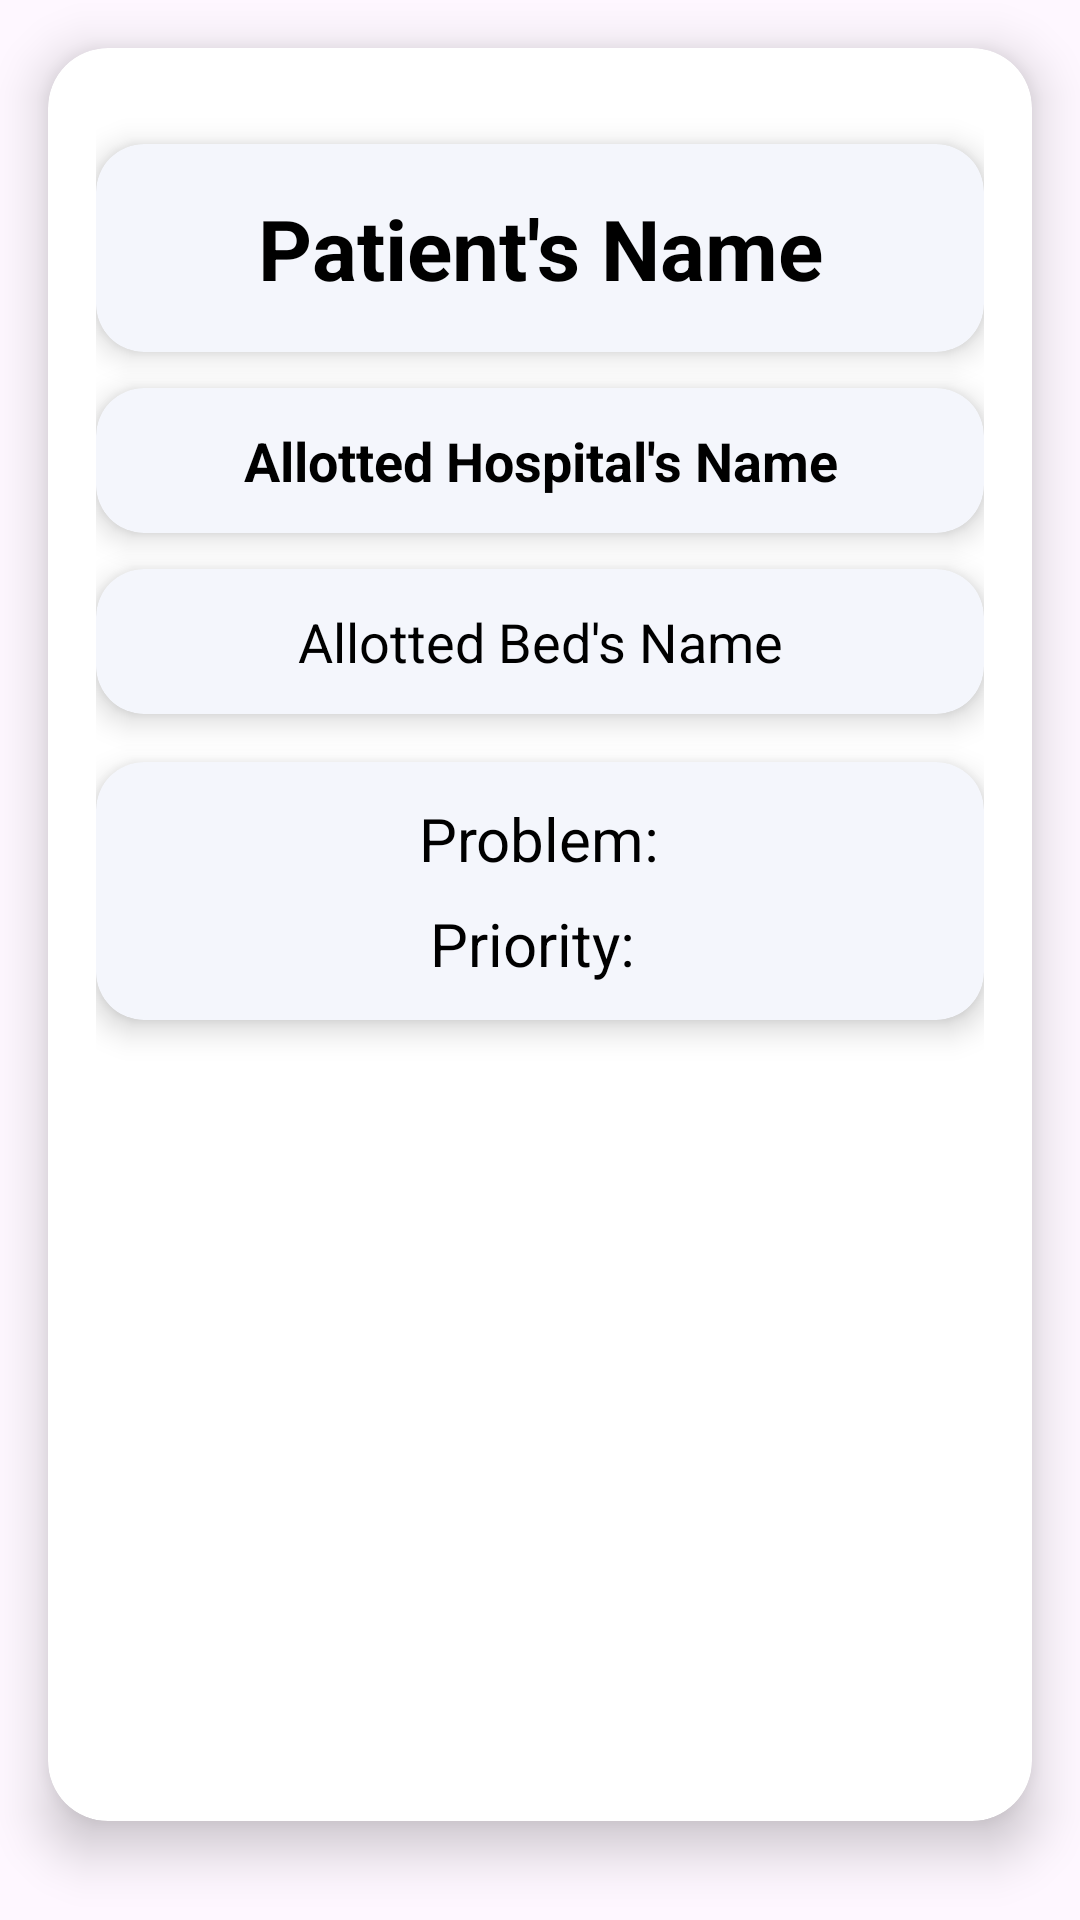

Here is an Android app screen rendered from its layout file. Give the layout XML and the strings, colors and styles it references.
<!-- AndroidManifest.xml: application theme Theme.CareBedsFE -->
<!-- res/layout/fragment_patient_summary.xml -->
<?xml version="1.0" encoding="utf-8"?>
<FrameLayout xmlns:android="http://schemas.android.com/apk/res/android"
    xmlns:tools="http://schemas.android.com/tools"
    android:layout_width="match_parent"
    android:layout_height="match_parent"
    xmlns:app="http://schemas.android.com/apk/res-auto"
    tools:context=".fragment.PatientSummary">

    <androidx.cardview.widget.CardView
        android:layout_width="match_parent"
        android:layout_height="wrap_content"
        android:layout_margin="16dp"
        app:cardCornerRadius="20dp"
        app:cardElevation="10dp"
        android:backgroundTint="#FFFFFF"> 

        <LinearLayout
            android:layout_width="match_parent"
            android:layout_height="wrap_content"
            android:orientation="vertical"
            android:padding="16dp"
            android:gravity="center_horizontal">

            
            <androidx.cardview.widget.CardView
                android:layout_width="match_parent"
                android:layout_height="wrap_content"
                android:layout_marginTop="16dp"
                app:cardCornerRadius="16dp"
                app:cardElevation="6dp"
                android:backgroundTint="#F4F6FC">

                <TextView
                    android:id="@+id/summary_patient_name"
                    android:layout_width="match_parent"
                    android:layout_height="wrap_content"
                    android:text="Patient's Name"
                    android:textSize="28sp"
                    android:textStyle="bold"
                    android:textColor="@android:color/black"
                    android:padding="16dp"
                    android:gravity="center"/>
            </androidx.cardview.widget.CardView>

            
            <androidx.cardview.widget.CardView
                android:layout_width="match_parent"
                android:layout_height="wrap_content"
                android:layout_marginTop="12dp"
                app:cardCornerRadius="16dp"
                app:cardElevation="6dp"
                android:backgroundTint="#F4F6FC">
                <TextView
                    android:id="@+id/summary_hospital_name"
                    android:layout_width="match_parent"
                    android:layout_height="wrap_content"
                    android:text="Allotted Hospital's Name"
                    android:textSize="18sp"
                    android:textStyle="bold"
                    android:textColor="@android:color/black"
                    android:padding="12dp"
                    android:gravity="center"/>


            </androidx.cardview.widget.CardView>

            
            <androidx.cardview.widget.CardView
                android:layout_width="match_parent"
                android:layout_height="wrap_content"
                android:layout_marginTop="12dp"
                app:cardCornerRadius="16dp"
                app:cardElevation="6dp"
                android:backgroundTint="#F4F6FC">
                <TextView
                    android:id="@+id/summary_bed_allotted"
                    android:layout_width="match_parent"
                    android:layout_height="wrap_content"
                    android:padding="12dp"
                    android:text="Allotted Bed's Name"
                    android:textColor="@android:color/black"
                    android:textSize="18sp"
                    android:gravity="center"/>


            </androidx.cardview.widget.CardView>

            
            <androidx.cardview.widget.CardView
                android:layout_width="match_parent"
                android:layout_height="wrap_content"
                android:layout_marginTop="16dp"
                app:cardCornerRadius="16dp"
                app:cardElevation="6dp"
                android:backgroundTint="#F4F6FC">

                <LinearLayout
                    android:layout_width="match_parent"
                    android:layout_height="wrap_content"
                    android:orientation="vertical"
                    android:padding="12dp"
                    android:gravity="center_horizontal">

                    <TextView
                        android:id="@+id/summary_problem"
                        android:layout_width="wrap_content"
                        android:layout_height="wrap_content"
                        android:text="Problem:"
                        android:textSize="20sp"
                        android:textColor="@android:color/black"/>

                    <TextView
                        android:id="@+id/summary_priority"
                        android:layout_width="wrap_content"
                        android:layout_height="wrap_content"
                        android:text="Priority: "
                        android:textSize="20sp"
                        android:textColor="@android:color/black"
                        android:layout_marginTop="8dp"/>
                </LinearLayout>
            </androidx.cardview.widget.CardView>

            
            <ImageView
                android:id="@+id/qr_code_image"
                android:layout_width="220dp"
                android:layout_height="227dp"
                android:layout_marginTop="24dp"
                android:contentDescription="QR Code Image"
                android:paddingBottom="24dp"
                android:scaleType="centerCrop"
                android:src="@drawable/qr" />
        </LinearLayout>
    </androidx.cardview.widget.CardView>
</FrameLayout>
<!-- resources referenced by this layout -->
<resources>
  <style name="Theme.CareBedsFE" parent="Base.Theme.CareBedsFE" />
  <style name="Base.Theme.CareBedsFE" parent="Theme.Material3.DayNight.NoActionBar">
          
          
      </style>
</resources>
